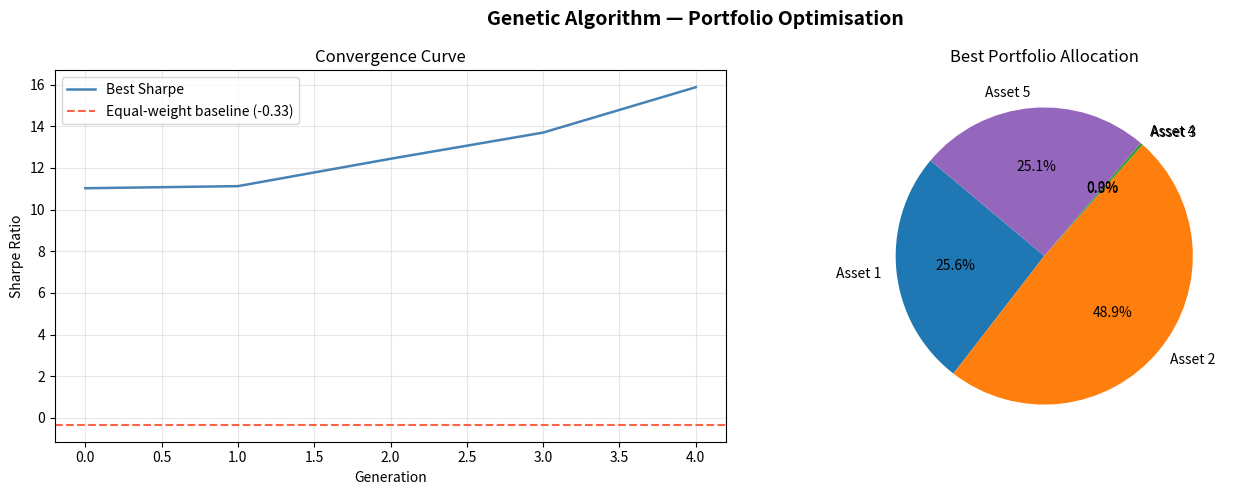

This figure's Python source:
"""
Genetic Algorithm for Investment Portfolio Optimization
=======================================================
Problem: Find a portfolio allocation that maximizes the Sharpe Ratio,
balancing risk (volatility) and return for a moderate-risk investor.

Success criteria: evolve a population of portfolios until the best
individual reaches a target Sharpe Ratio or the generation limit is hit.
"""

import numpy as np
import matplotlib.pyplot as plt

# ---------------------------------------------------------------------------
# Configuration
# ---------------------------------------------------------------------------

NUM_ASSETS = 5
POPULATION_SIZE = 100
ELITE_SIZE = 5
TOURNAMENT_SIZE = 5
MUTATION_RATE = 0.02
MAX_GENERATIONS = 200
TARGET_SHARPE = 15.0
RISK_FREE_RATE = 0.01

# Simulated historical daily returns for 5 assets (rows = time steps)
HISTORICAL_RETURNS = np.array([
    [0.01,  0.02,  0.015, -0.005,  0.007],
    [0.012, 0.018, 0.016, -0.004,  0.009],
    [0.015, 0.017, 0.014, -0.006,  0.008],
    [0.013, 0.019, 0.015, -0.003,  0.007],
    [0.014, 0.016, 0.013, -0.002,  0.009],
])

ASSET_LABELS = [f"Asset {i + 1}" for i in range(NUM_ASSETS)]


# ---------------------------------------------------------------------------
# Core genetic algorithm operators
# ---------------------------------------------------------------------------

def generate_portfolio(num_assets: int) -> np.ndarray:
    """Return a random portfolio: weights sum to 1 (fully invested)."""
    weights = np.random.rand(num_assets)
    return weights / weights.sum()


def fitness_function(
    weights: np.ndarray,
    returns: np.ndarray,
    risk_free_rate: float,
) -> float:
    """
    Compute the Sharpe Ratio for a given portfolio weight vector.

    Sharpe Ratio = (E[Rp] - Rf) / sigma_p
    where E[Rp] is expected portfolio return, Rf is the risk-free rate,
    and sigma_p is portfolio standard deviation (volatility / risk).
    """
    mean_returns = returns.mean(axis=0)
    cov_matrix = np.cov(returns.T)

    portfolio_return = np.dot(weights, mean_returns)
    portfolio_variance = weights @ cov_matrix @ weights
    portfolio_std = np.sqrt(portfolio_variance)

    if portfolio_std == 0:
        return 0.0

    return (portfolio_return - risk_free_rate) / portfolio_std


def tournament_selection(
    population: list,
    fitness_scores: np.ndarray,
    k: int,
) -> np.ndarray:
    """Select one individual via k-way tournament (highest fitness wins)."""
    indices = np.random.choice(len(population), k, replace=False)
    best = max(indices, key=lambda i: fitness_scores[i])
    return population[best]


def uniform_crossover(parent1: np.ndarray, parent2: np.ndarray) -> np.ndarray:
    """
    Produce a child by randomly inheriting each gene from one of the parents.
    The resulting weights are re-normalised so they still sum to 1.
    """
    mask = np.random.rand(len(parent1)) < 0.5
    child = np.where(mask, parent1, parent2)
    return child / child.sum()


def gaussian_mutation(weights: np.ndarray, mutation_rate: float) -> np.ndarray:
    """
    Perturb weights with Gaussian noise then re-normalise.
    Negative weights are clipped to zero before normalisation so all
    allocations stay non-negative (no short selling).
    """
    mutated = weights + np.random.normal(0, mutation_rate, len(weights))
    mutated = np.clip(mutated, 0, None)
    total = mutated.sum()
    # If all weights collapsed to zero, fall back to a fresh random portfolio
    return mutated / total if total > 0 else generate_portfolio(len(weights))


# ---------------------------------------------------------------------------
# Main evolutionary loop
# ---------------------------------------------------------------------------

def run_genetic_algorithm(
    returns: np.ndarray = HISTORICAL_RETURNS,
    num_assets: int = NUM_ASSETS,
    population_size: int = POPULATION_SIZE,
    elite_size: int = ELITE_SIZE,
    tournament_size: int = TOURNAMENT_SIZE,
    mutation_rate: float = MUTATION_RATE,
    max_generations: int = MAX_GENERATIONS,
    target_sharpe: float = TARGET_SHARPE,
    risk_free_rate: float = RISK_FREE_RATE,
) -> tuple[np.ndarray, float, list]:
    """
    Evolve a population of portfolios and return the best solution found.

    Returns
    -------
    best_weights   : weight vector of the best portfolio
    best_sharpe    : Sharpe Ratio of the best portfolio
    history        : list of (generation, best_sharpe) for plotting
    """
    population = [generate_portfolio(num_assets) for _ in range(population_size)]
    history: list[tuple[int, float]] = []
    best_weights = population[0]
    best_sharpe = -np.inf

    for generation in range(max_generations):
        fitness_scores = np.array([
            fitness_function(p, returns, risk_free_rate) for p in population
        ])

        gen_best_idx = np.argmax(fitness_scores)
        gen_best_sharpe = fitness_scores[gen_best_idx]

        if gen_best_sharpe > best_sharpe:
            best_sharpe = gen_best_sharpe
            best_weights = population[gen_best_idx].copy()

        history.append((generation, best_sharpe))

        if best_sharpe >= target_sharpe:
            print(f"Target Sharpe Ratio reached at generation {generation}.")
            break

        # Elitism: carry the top-k individuals unchanged
        elite_indices = np.argsort(fitness_scores)[-elite_size:]
        new_population = [population[i].copy() for i in elite_indices]

        while len(new_population) < population_size:
            parent1 = tournament_selection(population, fitness_scores, tournament_size)
            parent2 = tournament_selection(population, fitness_scores, tournament_size)
            child = uniform_crossover(parent1, parent2)
            child = gaussian_mutation(child, mutation_rate)
            new_population.append(child)

        population = new_population

    else:
        print(f"Max generations ({max_generations}) reached.")

    return best_weights, best_sharpe, history


# ---------------------------------------------------------------------------
# Baseline: equally-weighted portfolio (naive benchmark)
# ---------------------------------------------------------------------------

def equal_weight_sharpe(
    returns: np.ndarray,
    risk_free_rate: float = RISK_FREE_RATE,
) -> float:
    """Compute the Sharpe Ratio of an equally-weighted portfolio."""
    weights = np.ones(returns.shape[1]) / returns.shape[1]
    return fitness_function(weights, returns, risk_free_rate)


# ---------------------------------------------------------------------------
# Reporting & visualisation
# ---------------------------------------------------------------------------

def print_portfolio(weights: np.ndarray, sharpe: float, labels: list) -> None:
    print("\n=== Optimised Portfolio ===")
    for label, w in zip(labels, weights):
        print(f"  {label}: {w * 100:.2f}%")
    print(f"  Sharpe Ratio : {sharpe:.4f}")


def plot_results(
    history: list,
    best_weights: np.ndarray,
    labels: list,
    baseline_sharpe: float,
) -> None:
    generations = [h[0] for h in history]
    sharpes = [h[1] for h in history]

    fig, axes = plt.subplots(1, 2, figsize=(14, 5))
    fig.suptitle("Genetic Algorithm — Portfolio Optimisation", fontsize=14, fontweight="bold")

    # Convergence curve
    axes[0].plot(generations, sharpes, color="steelblue", linewidth=1.8, label="Best Sharpe")
    axes[0].axhline(baseline_sharpe, color="tomato", linestyle="--", label=f"Equal-weight baseline ({baseline_sharpe:.2f})")
    axes[0].set_xlabel("Generation")
    axes[0].set_ylabel("Sharpe Ratio")
    axes[0].set_title("Convergence Curve")
    axes[0].legend()
    axes[0].grid(alpha=0.3)

    # Portfolio allocation pie chart
    axes[1].pie(
        best_weights,
        labels=labels,
        autopct="%1.1f%%",
        startangle=140,
        colors=plt.cm.tab10.colors[:len(labels)],
    )
    axes[1].set_title("Best Portfolio Allocation")

    plt.tight_layout()
    plt.savefig("results.png", dpi=150)
    print("\nChart saved to results.png")
    plt.show()


# ---------------------------------------------------------------------------
# Entry point
# ---------------------------------------------------------------------------

if __name__ == "__main__":
    np.random.seed(42)  # reproducibility

    print("Running Genetic Algorithm for Portfolio Optimisation...\n")

    best_weights, best_sharpe, history = run_genetic_algorithm()

    baseline = equal_weight_sharpe(HISTORICAL_RETURNS)
    print(f"Equal-weight baseline Sharpe Ratio : {baseline:.4f}")

    print_portfolio(best_weights, best_sharpe, ASSET_LABELS)

    final_gen = history[-1][0]
    print(f"\nEvolution completed in {final_gen + 1} generation(s).")
    print(f"Improvement over baseline: {best_sharpe - baseline:+.4f}")

    plot_results(history, best_weights, ASSET_LABELS, baseline)
